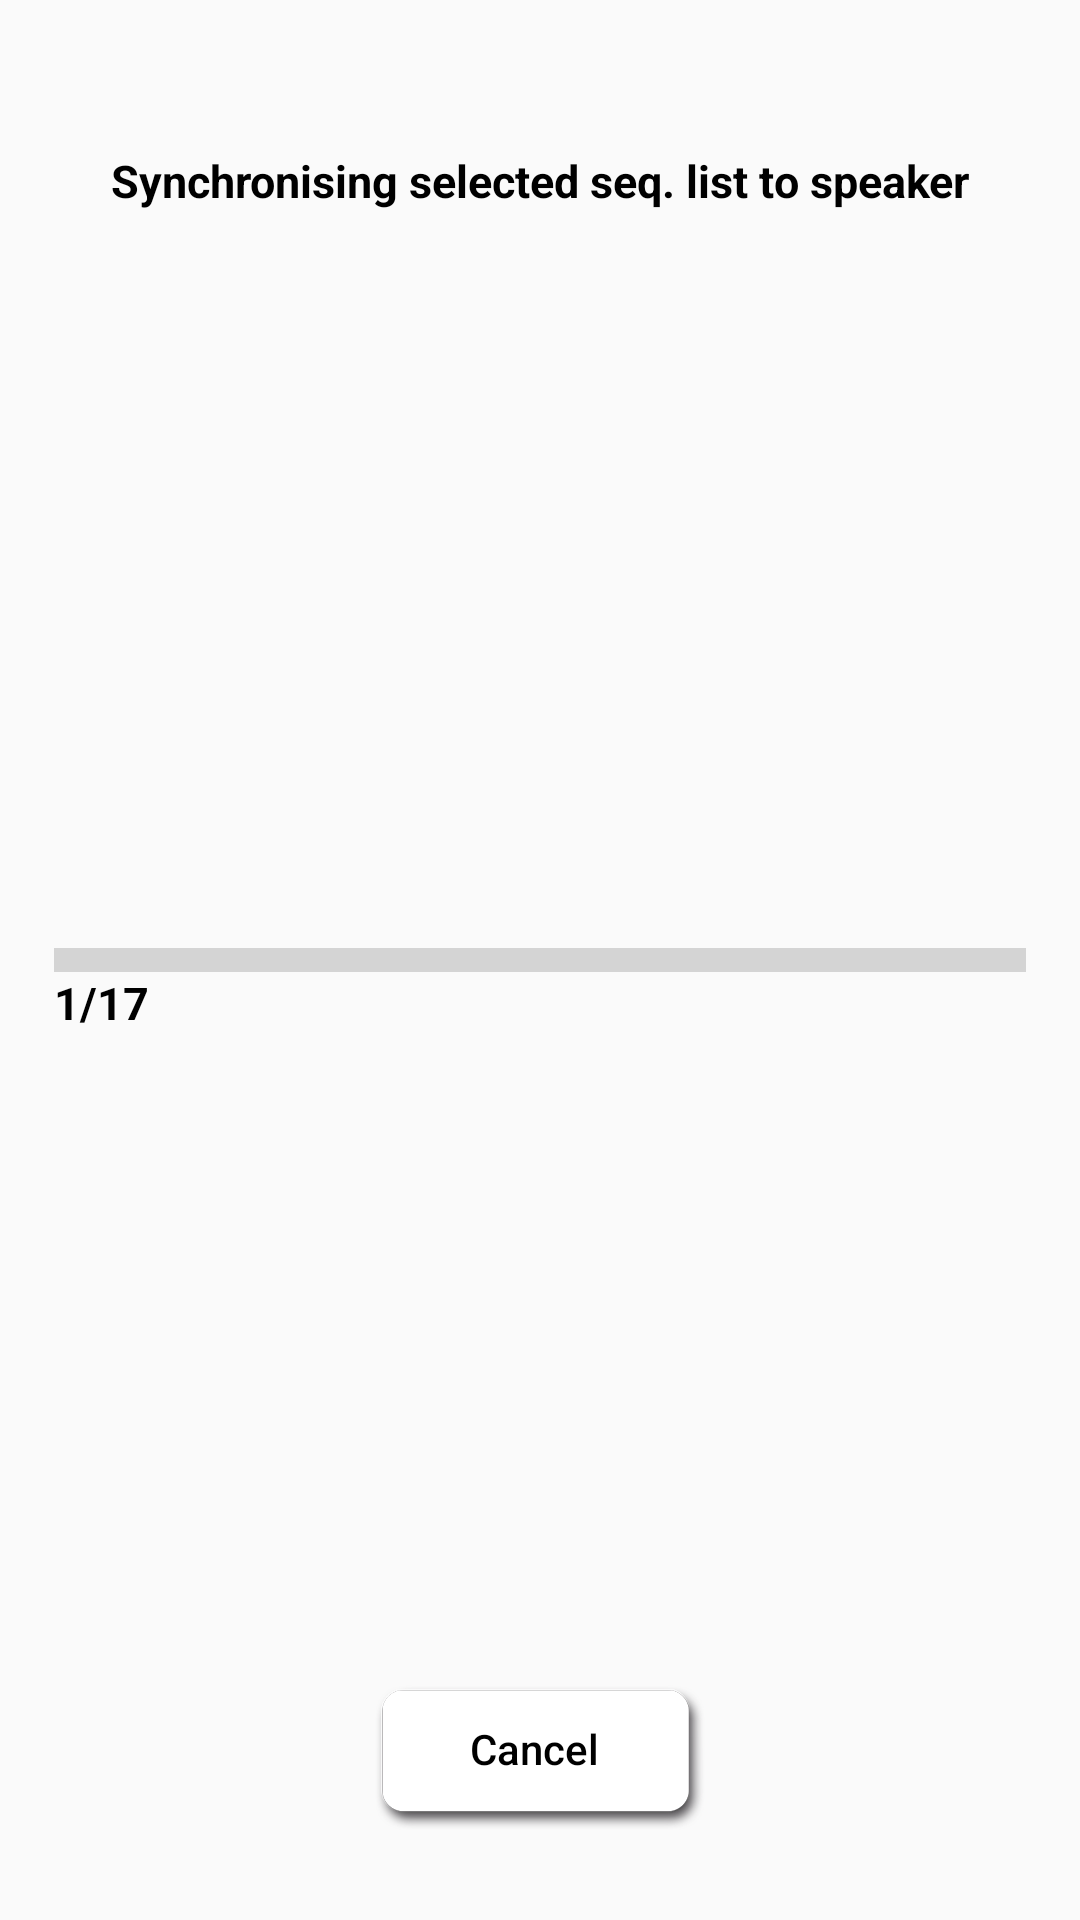

Reconstruct the res/layout file that produces this screen, plus the resources it refers to.
<!-- AndroidManifest.xml: application theme AppTheme -->
<!-- res/layout/dialog_led_progress.xml -->
<?xml version="1.0" encoding="utf-8"?>
<FrameLayout xmlns:android="http://schemas.android.com/apk/res/android"
    android:layout_width="match_parent"
    android:layout_height="255dp"
    android:layout_gravity="center"
    android:orientation="vertical"
    android:paddingLeft="10dp"
    android:paddingRight="10dp">

    <RelativeLayout
        android:id="@+id/rl_progress"
        android:layout_width="match_parent"
        android:layout_height="match_parent"
        android:layout_gravity="center"
        android:paddingStart="8dip"
        android:paddingTop="10dip"
        android:paddingEnd="8dip"
        android:paddingBottom="10dip">

        <TextView
            style="@style/DialogTextStyle"
            android:layout_width="match_parent"
            android:layout_marginTop="40dp"
            android:gravity="center"
            android:text="@string/sync_hint" />

        <ProgressBar
            android:id="@+id/progress"
            style="?android:attr/progressBarStyleHorizontal"
            android:layout_width="match_parent"
            android:layout_height="8dp"
            android:layout_centerInParent="true"
            android:progressDrawable="@drawable/progress_flash_send" />

        <TextView
            android:id="@+id/tv_progress"
            style="@style/DialogTextStyle"
            android:layout_width="wrap_content"
            android:layout_height="wrap_content"
            android:layout_below="@id/progress"
            android:text="1/17" />


        <Button
            android:id="@+id/btn_cancel"
            android:layout_width="110dp"
            android:layout_height="wrap_content"
            android:layout_alignParentBottom="true"
            android:layout_centerHorizontal="true"
            android:layout_marginBottom="20dp"
            android:background="@drawable/bg_dark_grey_n"
            android:text="@string/cancel"
            android:textAllCaps="false"
            android:textColor="@color/black" />
    </RelativeLayout>


    <LinearLayout
        android:id="@+id/ll_send_finished"
        android:layout_width="match_parent"
        android:layout_height="match_parent"
        android:layout_gravity="center"
        android:orientation="vertical"
        android:visibility="gone">

        <TextView
            android:id="@+id/tv_finsh_message"
            style="@style/BoldTextViewStyle"
            android:layout_width="match_parent"
            android:layout_height="0dp"
            android:layout_weight="1"
            android:gravity="center"
            android:paddingTop="30dp"
            android:text="@string/sync_succeed"
            android:textAllCaps="true"
            android:textSize="17sp" />

        <Button
            android:id="@+id/btn_okay"
            android:layout_width="120dp"
            android:layout_height="wrap_content"
            android:layout_gravity="center_horizontal"
            android:layout_marginBottom="20dp"
            android:minHeight="0dp"
            android:text="@string/okay"
            android:textAllCaps="true" />

    </LinearLayout>


</FrameLayout>
<!-- resources referenced by this layout -->
<resources>
  <color name="black">#000000</color>
  <!-- drawable progress_flash_send (drawable) -->
  <?xml version="1.0" encoding="utf-8"?>
  <layer-list xmlns:android="http://schemas.android.com/apk/res/android">
      <item android:id="@android:id/background">
          <shape>
              <solid android:color="#d4d4d4" />
          </shape>
      </item>
  
      <item android:id="@android:id/progress">
          <clip>
              <shape>
                  <solid android:color="#059fe0" />
              </shape>
          </clip>
      </item>
  </layer-list>
  <string name="cancel">Cancel</string>
  <string name="okay">OKAY!</string>
  <string name="sync_hint">Synchronising selected seq. list to speaker</string>
  <string name="sync_succeed">SYNC SUCCEED! \nSUCCEED:%1$d FAIL:%2$d</string>
  <style name="BoldTextViewStyle">
          <item name="android:layout_width">wrap_content</item>
          <item name="android:layout_height">wrap_content</item>
          <item name="android:textStyle">bold</item>
          <item name="android:textColor">@color/black</item>
      </style>
  <style name="DialogTextStyle" parent="BoldTextViewStyle">
          <item name="android:textSize">15sp</item>
      </style>
  <style name="AppTheme" parent="Theme.AppCompat.Light.NoActionBar">
          
          <item name="colorPrimary">@color/colorPrimary</item>
          
          <item name="colorPrimaryDark">#000</item>
          <item name="colorAccent">@color/colorAccent</item>
      </style>
  <color name="colorPrimary">#3F51B5</color>
  <color name="colorAccent">#FF4081</color>
</resources>
